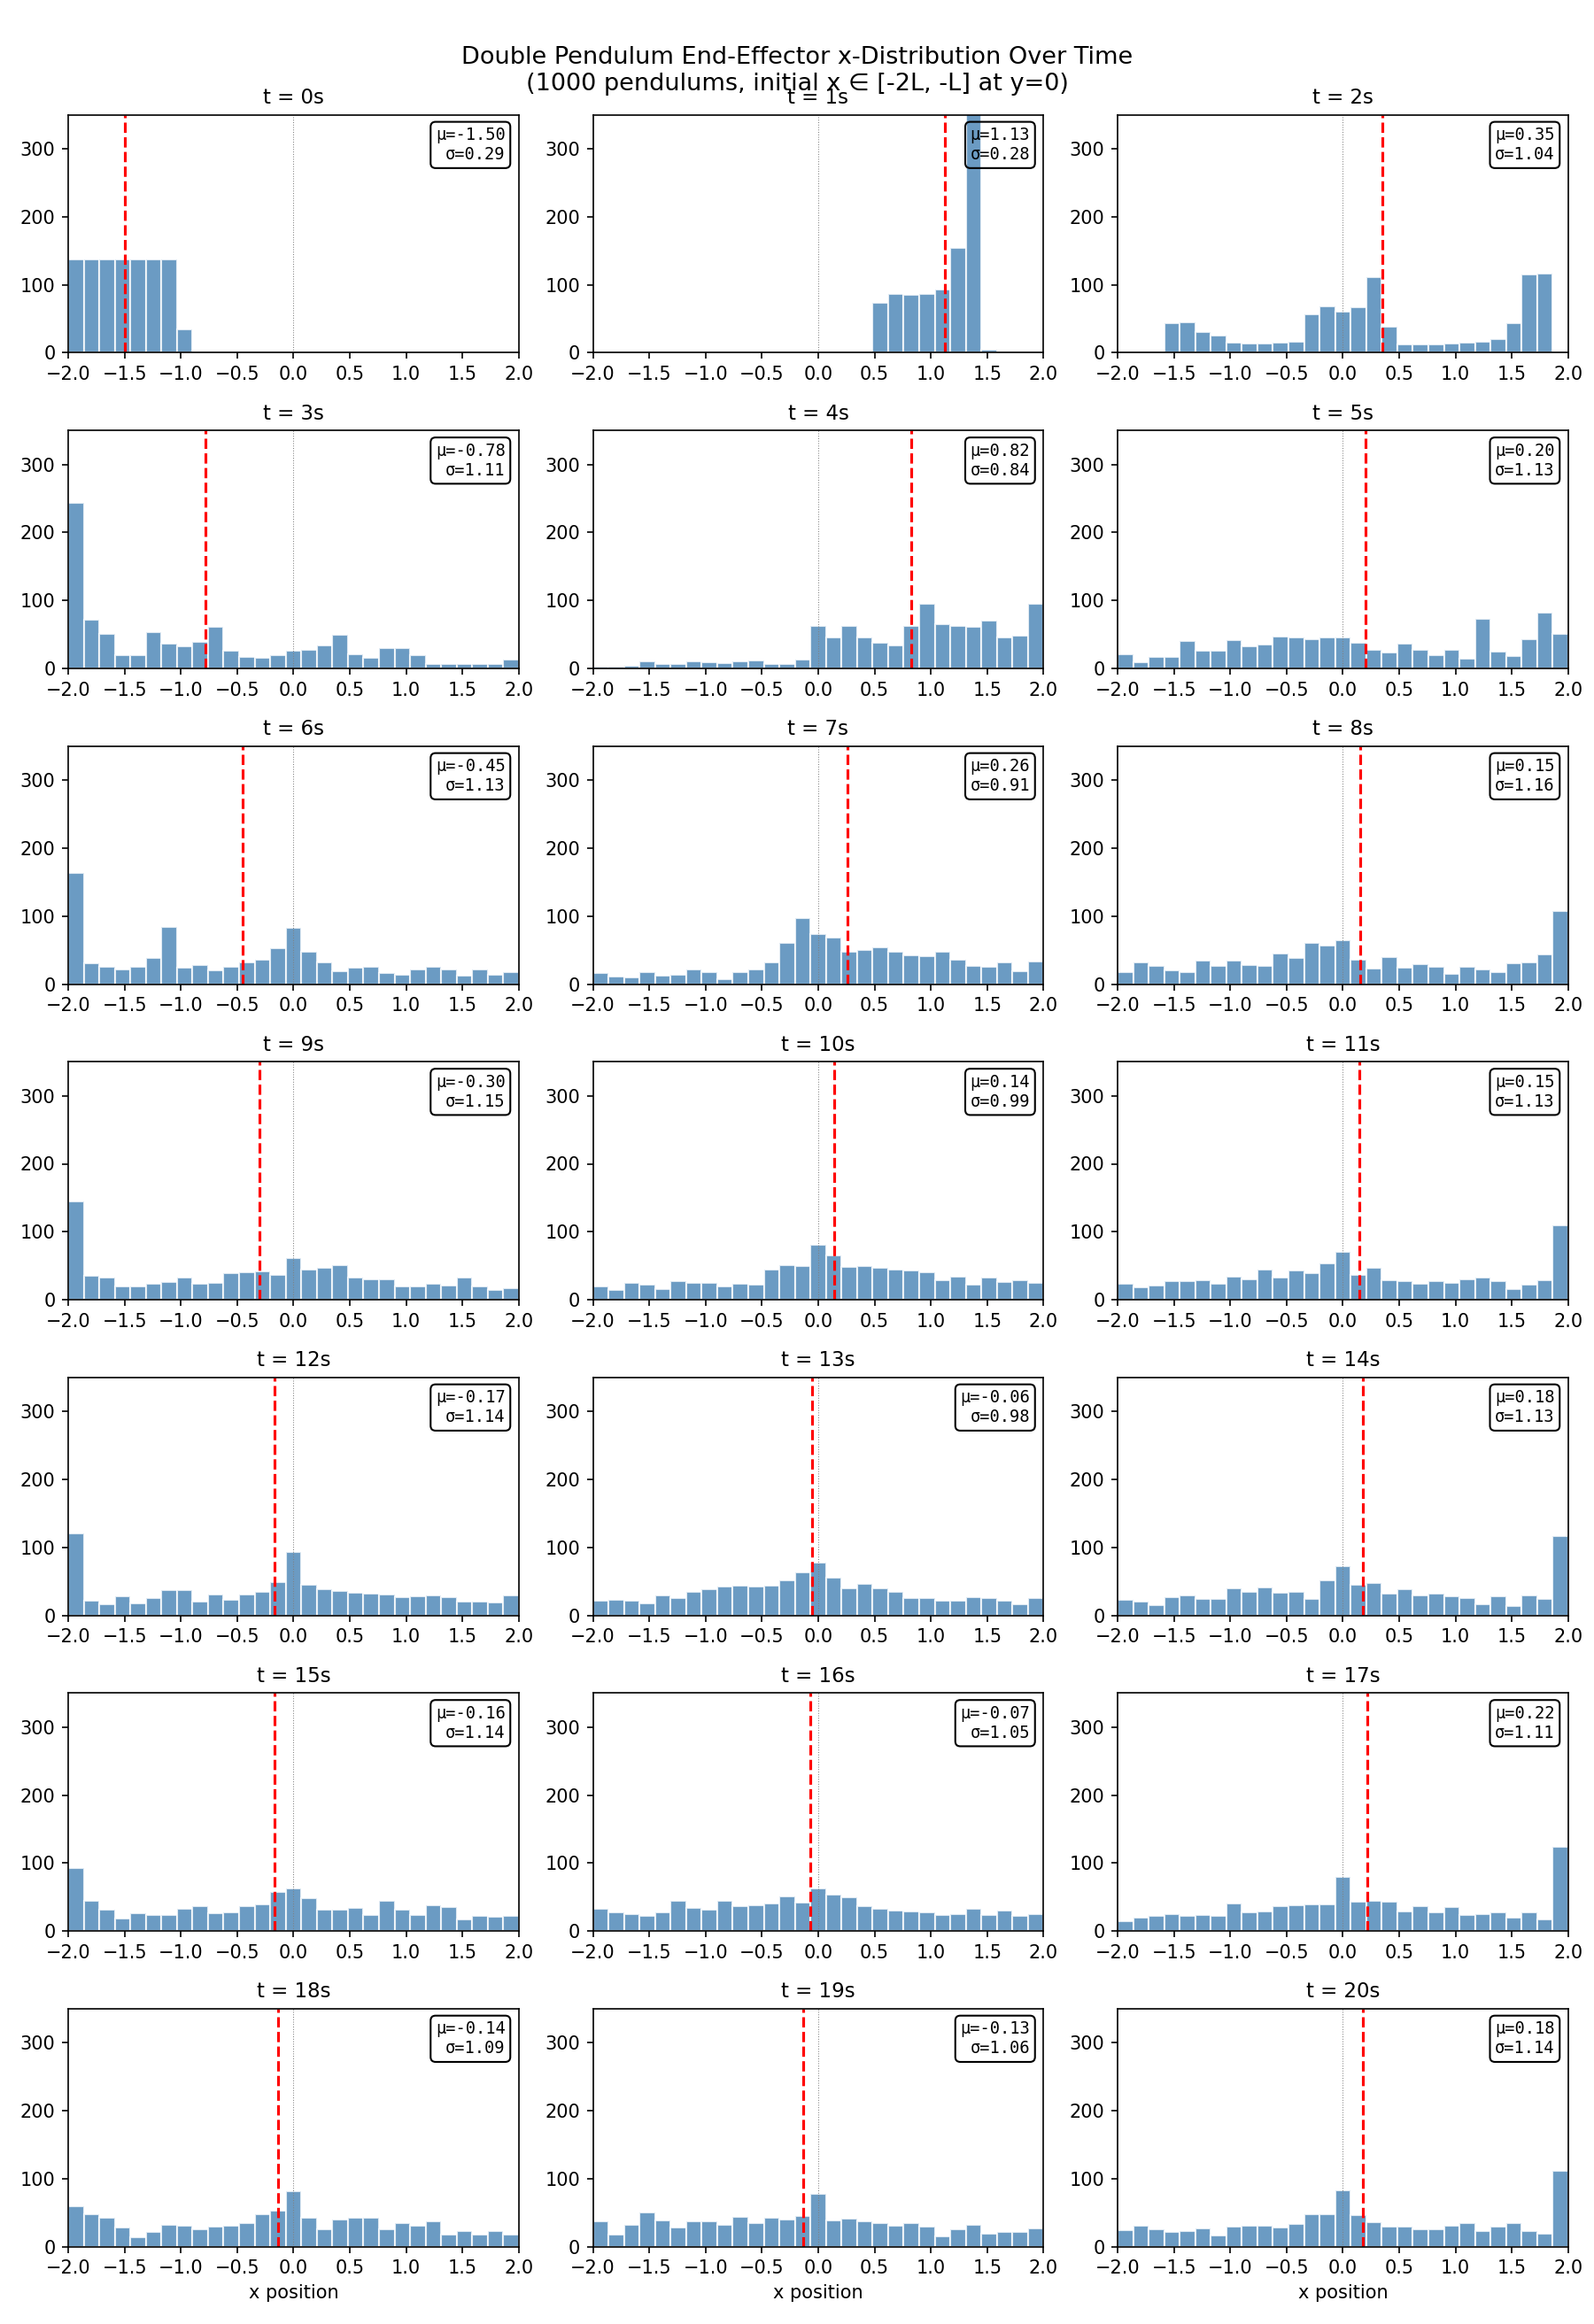

Recreate this plot in Python.
"""
Generate x-coordinate histograms of double pendulum end-effector positions.

Uses 1000 pendulums to show statistical distribution of chaos over time.
"""

import numpy as np
import matplotlib.pyplot as plt

from double_pendulum_sampler import run_sampling, sample_positions_at_time


def main():
    # Parameters
    n_samples = 1000  # 1000 pendulums for better statistics
    L1 = 1.0
    L2 = 1.0
    dt = 0.01
    t_max = 20.0
    sample_times = np.arange(0, 21, 1)  # 0, 1, 2, ..., 20 seconds

    print(f"Simulating {n_samples} pendulums for {t_max}s...")
    print("This may take a moment...")
    x_initial, trajectories, _ = run_sampling(
        n_samples=n_samples,
        L1=L1,
        L2=L2,
        dt=dt,
        t_max=t_max,
        sample_time=t_max,
    )
    print("Simulation complete.")

    # Sample positions at each time point
    sampled_by_time = {}
    for t in sample_times:
        positions = sample_positions_at_time(trajectories, dt, t)
        x2 = positions[:, 2]
        sampled_by_time[t] = x2
        print(f"t={t:2d}s: x₂ ∈ [{x2.min():.3f}, {x2.max():.3f}], σ={x2.std():.3f}")

    # Create figure with histograms in a grid layout
    n_times = len(sample_times)
    n_cols = 3
    n_rows = (n_times + n_cols - 1) // n_cols  # Ceiling division

    fig, axes = plt.subplots(n_rows, n_cols, figsize=(12, 2.5 * n_rows))
    fig.suptitle(
        f"Double Pendulum End-Effector x-Distribution Over Time\n"
        f"({n_samples} pendulums, initial x ∈ [-2L, -L] at y=0)",
        fontsize=13,
    )

    reach = L1 + L2
    x_bins = np.linspace(-reach, reach, 30)

    # Flatten axes for easy iteration
    axes_flat = axes.flatten()

    for i, t in enumerate(sample_times):
        ax = axes_flat[i]
        x2 = sampled_by_time[t]

        ax.hist(x2, bins=x_bins, color="steelblue", edgecolor="white", alpha=0.8)
        ax.set_xlim(-reach, reach)
        ax.set_ylim(0, n_samples * 0.35)
        ax.set_title(f"t = {t}s", fontsize=11)
        ax.axvline(x2.mean(), color="red", lw=1.5, ls="--")
        ax.axvline(0, color="gray", lw=0.5, ls=":")

        # Add statistics
        ax.text(
            0.97, 0.95,
            f"μ={x2.mean():.2f}\nσ={x2.std():.2f}",
            transform=ax.transAxes,
            ha="right", va="top",
            fontsize=9,
            family="monospace",
            bbox=dict(boxstyle="round,pad=0.3", facecolor="none"),
        )

        if i >= (n_rows - 1) * n_cols:
            ax.set_xlabel("x position")

    # Hide unused subplots
    for i in range(n_times, len(axes_flat)):
        axes_flat[i].set_visible(False)

    plt.tight_layout()
    plt.savefig("double_pendulum_histograms_x.png", dpi=150, transparent=True)
    print("\nSaved figure to double_pendulum_histograms_x.png")
    plt.show()


if __name__ == "__main__":
    main()
